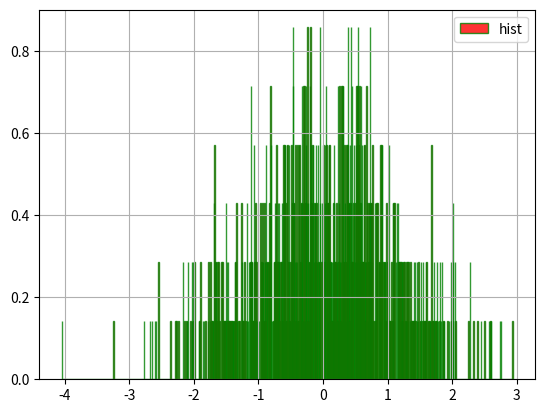

Source code (Python):
%matplotlib qt5
import numpy as np
import  pandas as pd
import  matplotlib.pyplot as plt

fig = plt.figure()
ax = plt.subplot(111)
s = pd.Series(np.random.randn(1000))  # Data must be 1-dimensional
ax.hist(x=s, bins=1000, histtype='barstacked', align='mid',
       orientation='vertical', alpha=0.8, facecolor='red',
         edgecolor='g', density=True, label='hist')
ax.legend()
ax.grid()


